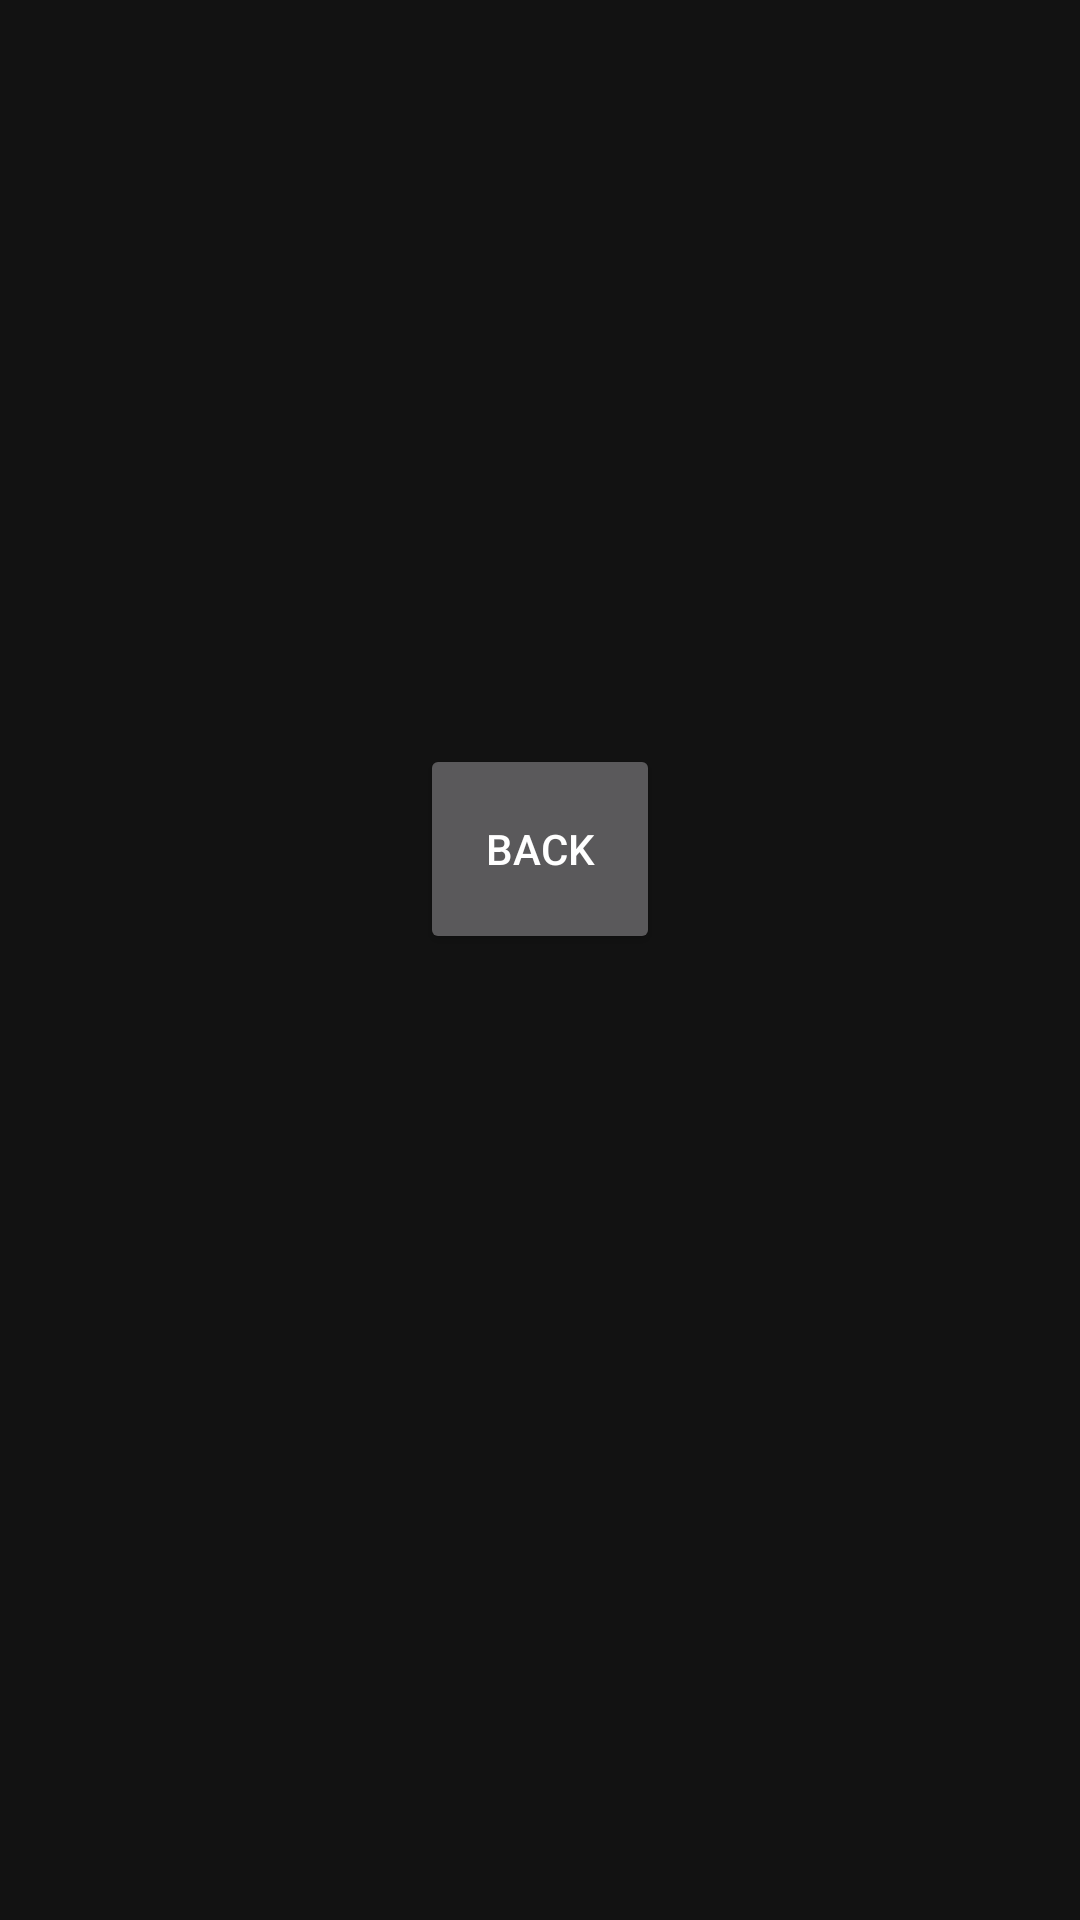

This screen was rendered from an Android layout file. Write that file and the resources it references.
<!-- AndroidManifest.xml: application theme Theme.ClassTinder -->
<!-- res/layout/calendar_course_popup.xml -->
<?xml version="1.0" encoding="utf-8"?>
<LinearLayout xmlns:android="http://schemas.android.com/apk/res/android"
    xmlns:tools="http://schemas.android.com/tools"
    android:layout_width="300dp"
    android:layout_height="500dp"
    android:orientation="vertical"
    android:layout_margin="20dp"
    android:gravity="center"
    android:padding="20dp"
    android:id="@+id/customCoursePopup"
    tools:ignore="HardcodedText">

    <Button
        android:id="@+id/popupBackButton"
        android:layout_width="80dp"
        android:layout_height="70dp"
        android:text="@string/back_btn"
        android:layout_marginTop="2dp"
        android:padding="0dp"/>

    <TextView
        android:id="@+id/courseNamePopupTV"
        android:layout_width="match_parent"
        android:layout_height="wrap_content"
        android:gravity="center"
        android:text=""
        android:layout_centerHorizontal="true"/>

    <TextView
        android:id="@+id/courseStartTimePopupTV"
        android:layout_width="match_parent"
        android:layout_height="wrap_content"
        android:gravity="center"
        android:text=""
        android:layout_centerHorizontal="true"/>

    <TextView
        android:id="@+id/courseEndTimePopupTV"
        android:layout_width="match_parent"
        android:layout_height="wrap_content"
        android:text=""
        android:gravity="center"
        android:layout_centerHorizontal="true"/>

    <TextView
        android:id="@+id/courseDaysPopupTV"
        android:layout_width="match_parent"
        android:layout_height="wrap_content"
        android:text=""
        android:gravity="center"
        android:layout_centerHorizontal="true"/>

</LinearLayout>
<!-- resources referenced by this layout -->
<resources>
  <string name="back_btn">Back</string>
  <style name="Theme.ClassTinder" parent="Theme.MaterialComponents">
          
          <item name="colorPrimary">@color/purple_500</item>
          <item name="colorPrimaryVariant">@color/purple_700</item>
          <item name="colorOnPrimary">@color/white</item>
          
          <item name="colorSecondary">@color/teal_200</item>
          <item name="colorSecondaryVariant">@color/teal_700</item>
          <item name="colorOnSecondary">@color/black</item>
          
          <item name="android:statusBarColor" tools:targetApi="l">?attr/colorPrimaryVariant</item>
          
      </style>
  <color name="purple_500">#FF6200EE</color>
  <color name="purple_700">#FF3700B3</color>
  <color name="white">#FFFFFFFF</color>
  <color name="teal_200">#FF03DAC5</color>
  <color name="teal_700">#FF018786</color>
  <color name="black">#FF000000</color>
</resources>
